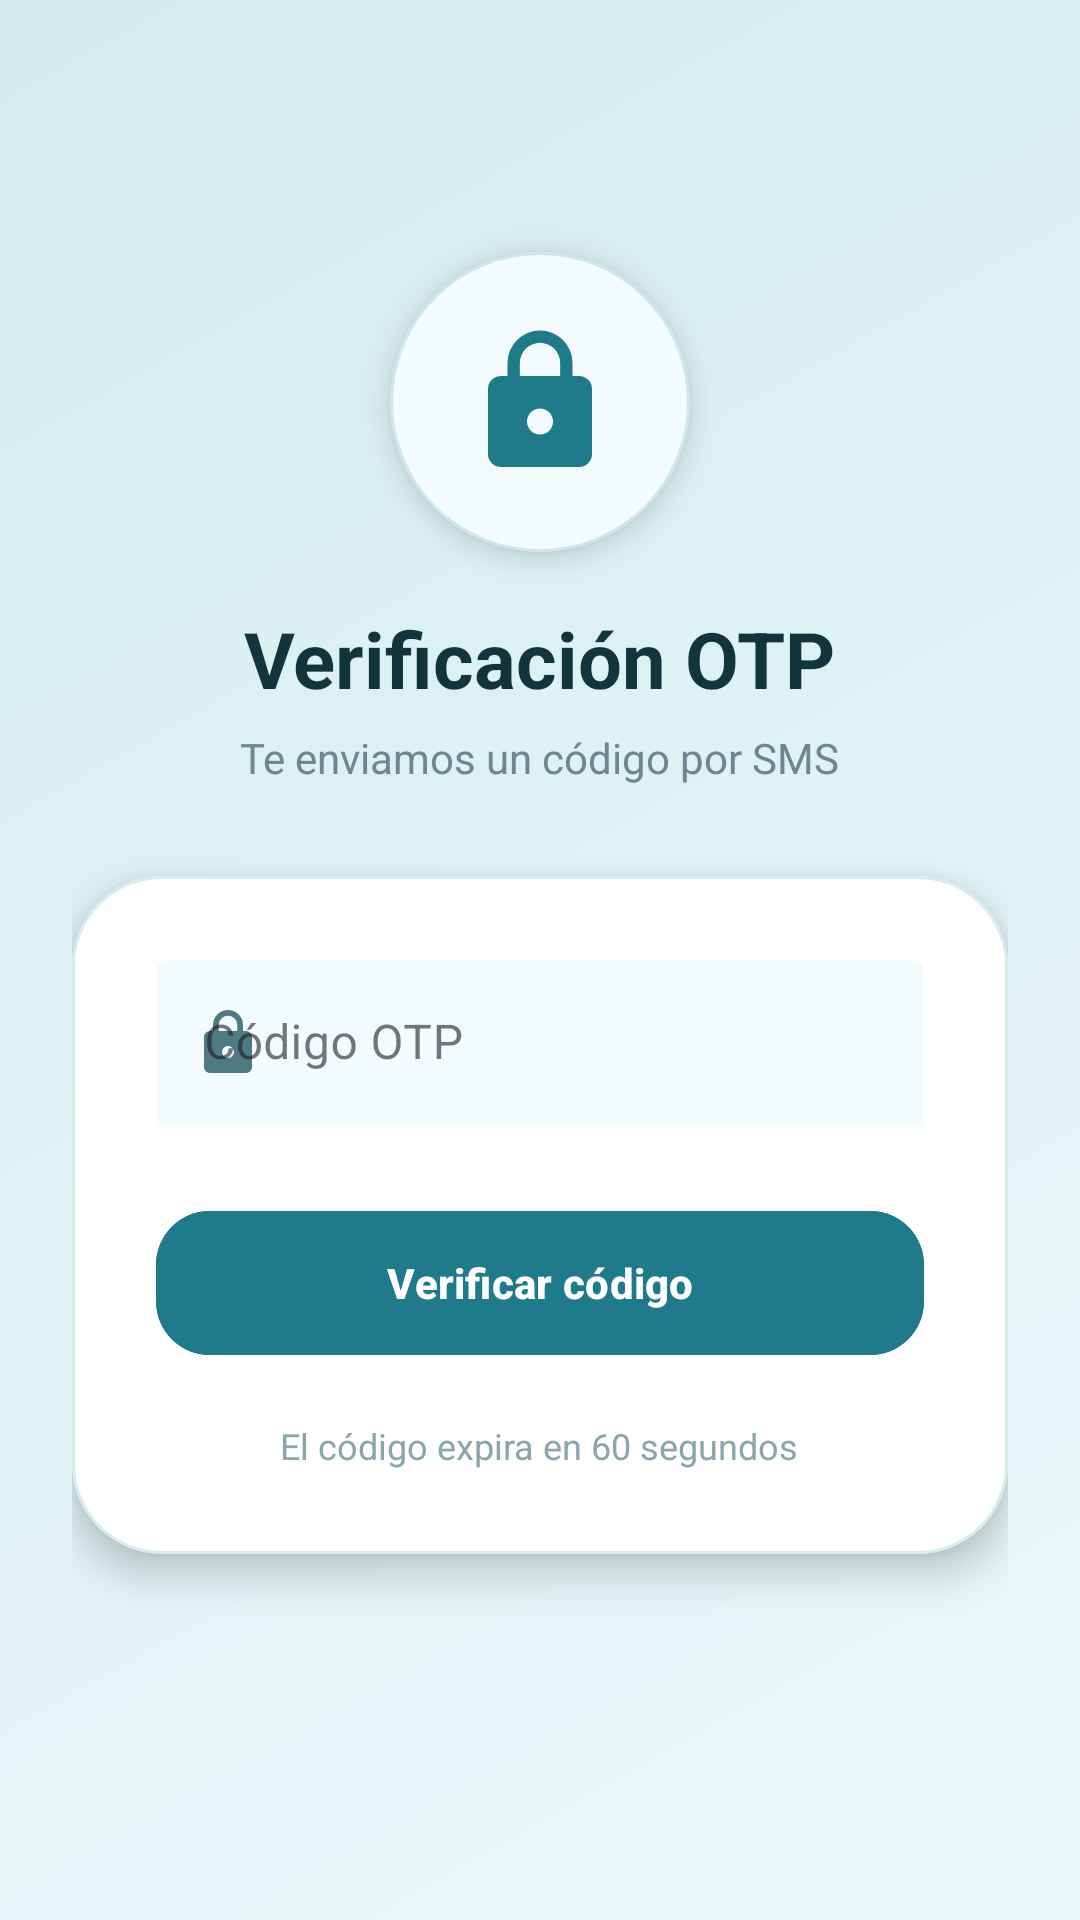

Reconstruct the res/layout file that produces this screen, plus the resources it refers to.
<!-- AndroidManifest.xml: application theme Theme.GestorContrasena -->
<!-- res/layout/activity_otp.xml -->
<?xml version="1.0" encoding="utf-8"?>
<androidx.constraintlayout.widget.ConstraintLayout
    xmlns:android="http://schemas.android.com/apk/res/android"
    xmlns:app="http://schemas.android.com/apk/res-auto"
    android:layout_width="match_parent"
    android:layout_height="match_parent"
    android:background="@drawable/bg_gradient">

    <ScrollView
        android:layout_width="match_parent"
        android:layout_height="match_parent"
        android:fillViewport="true">

        <LinearLayout
            android:layout_width="match_parent"
            android:layout_height="wrap_content"
            android:orientation="vertical"
            android:gravity="center_horizontal"
            android:padding="24dp">

            
            <Space
                android:layout_width="wrap_content"
                android:layout_height="60dp"/>

            
            <com.google.android.material.card.MaterialCardView
                android:layout_width="100dp"
                android:layout_height="100dp"
                app:cardCornerRadius="50dp"
                app:cardBackgroundColor="#F4FBFC"
                app:strokeColor="#CDE7EA"
                app:strokeWidth="1dp"
                app:cardElevation="6dp">

                <ImageView
                    android:layout_width="match_parent"
                    android:layout_height="match_parent"
                    android:padding="24dp"
                    android:src="@drawable/ic_lock"
                    app:tint="#1F7A8C"/>

            </com.google.android.material.card.MaterialCardView>

            
            <TextView
                android:layout_width="wrap_content"
                android:layout_height="wrap_content"
                android:text="Verificación OTP"
                android:textSize="26sp"
                android:textStyle="bold"
                android:textColor="#12343B"
                android:layout_marginTop="18dp"/>

            <TextView
                android:layout_width="wrap_content"
                android:layout_height="wrap_content"
                android:text="Te enviamos un código por SMS"
                android:textSize="14sp"
                android:textColor="#6B8790"
                android:layout_marginTop="6dp"
                android:layout_marginBottom="30dp"/>

            
            <com.google.android.material.card.MaterialCardView
                android:layout_width="match_parent"
                android:layout_height="wrap_content"
                app:cardCornerRadius="30dp"
                app:cardBackgroundColor="#FFFFFF"
                app:strokeColor="#D7ECEF"
                app:strokeWidth="1dp"
                app:cardElevation="8dp">

                <LinearLayout
                    android:layout_width="match_parent"
                    android:layout_height="wrap_content"
                    android:orientation="vertical"
                    android:padding="28dp">

                    
                    <com.google.android.material.textfield.TextInputLayout
                        style="@style/Widget.MaterialComponents.TextInputLayout.FilledBox"
                        android:layout_width="match_parent"
                        android:layout_height="wrap_content"
                        android:hint="Código OTP"
                        app:boxBackgroundColor="#F4FBFC"
                        app:boxStrokeWidth="0dp"
                        app:startIconDrawable="@drawable/ic_lock"
                        app:startIconTint="#4E7B83">

                        <com.google.android.material.textfield.TextInputEditText
                            android:id="@+id/txtOtp"
                            android:layout_width="match_parent"
                            android:layout_height="wrap_content"
                            android:inputType="number"
                            android:maxLength="6"
                            android:textColor="#12343B"/>
                    </com.google.android.material.textfield.TextInputLayout>

                    
                    <com.google.android.material.button.MaterialButton
                        android:id="@+id/btnVerificar"
                        android:layout_width="match_parent"
                        android:layout_height="56dp"
                        android:layout_marginTop="24dp"
                        android:text="Verificar código"
                        android:textAllCaps="false"
                        android:textStyle="bold"
                        android:textColor="@android:color/white"
                        android:backgroundTint="#1F7A8C"
                        app:cornerRadius="18dp"/>

                    
                    <TextView
                        android:layout_width="wrap_content"
                        android:layout_height="wrap_content"
                        android:text="El código expira en 60 segundos"
                        android:textSize="12sp"
                        android:textColor="#8AA6AC"
                        android:layout_marginTop="18dp"
                        android:layout_gravity="center"/>

                </LinearLayout>

            </com.google.android.material.card.MaterialCardView>

        </LinearLayout>

    </ScrollView>

</androidx.constraintlayout.widget.ConstraintLayout>
<!-- resources referenced by this layout -->
<resources>
  <!-- drawable bg_gradient (drawable) -->
  <?xml version="1.0" encoding="utf-8"?>
  <shape xmlns:android="http://schemas.android.com/apk/res/android">
  
      <gradient
          android:startColor="#EAF7F8"
          android:centerColor="#DFF3F5"
          android:endColor="#D2ECEF"
          android:angle="135"/>
  
  </shape>
  <!-- drawable ic_lock (drawable) -->
  <vector xmlns:android="http://schemas.android.com/apk/res/android"
      android:width="24dp"
      android:height="24dp"
      android:viewportWidth="24"
      android:viewportHeight="24">
  
      <path
          android:fillColor="#FFFFFF"
          android:pathData="M18,8h-1V6a5,5 0 0,0 -10,0v2H6a2,2 0 0,0 -2,2v10a2,2 0 0,0 2,2h12a2,2 0 0,0 2,-2V10a2,2 0 0,0 -2,-2zm-6,9a2,2 0 1,1 0,-4a2,2 0 0,1 0,4zm3.1,-9H8.9V6a3.1,3.1 0 0,1 6.2,0z"/>
  </vector>
  <style name="Theme.GestorContrasena" parent="Base.Theme.GestorContrasena" />
  <style name="Base.Theme.GestorContrasena" parent="Theme.Material3.DayNight.NoActionBar">
          
          
      </style>
</resources>
